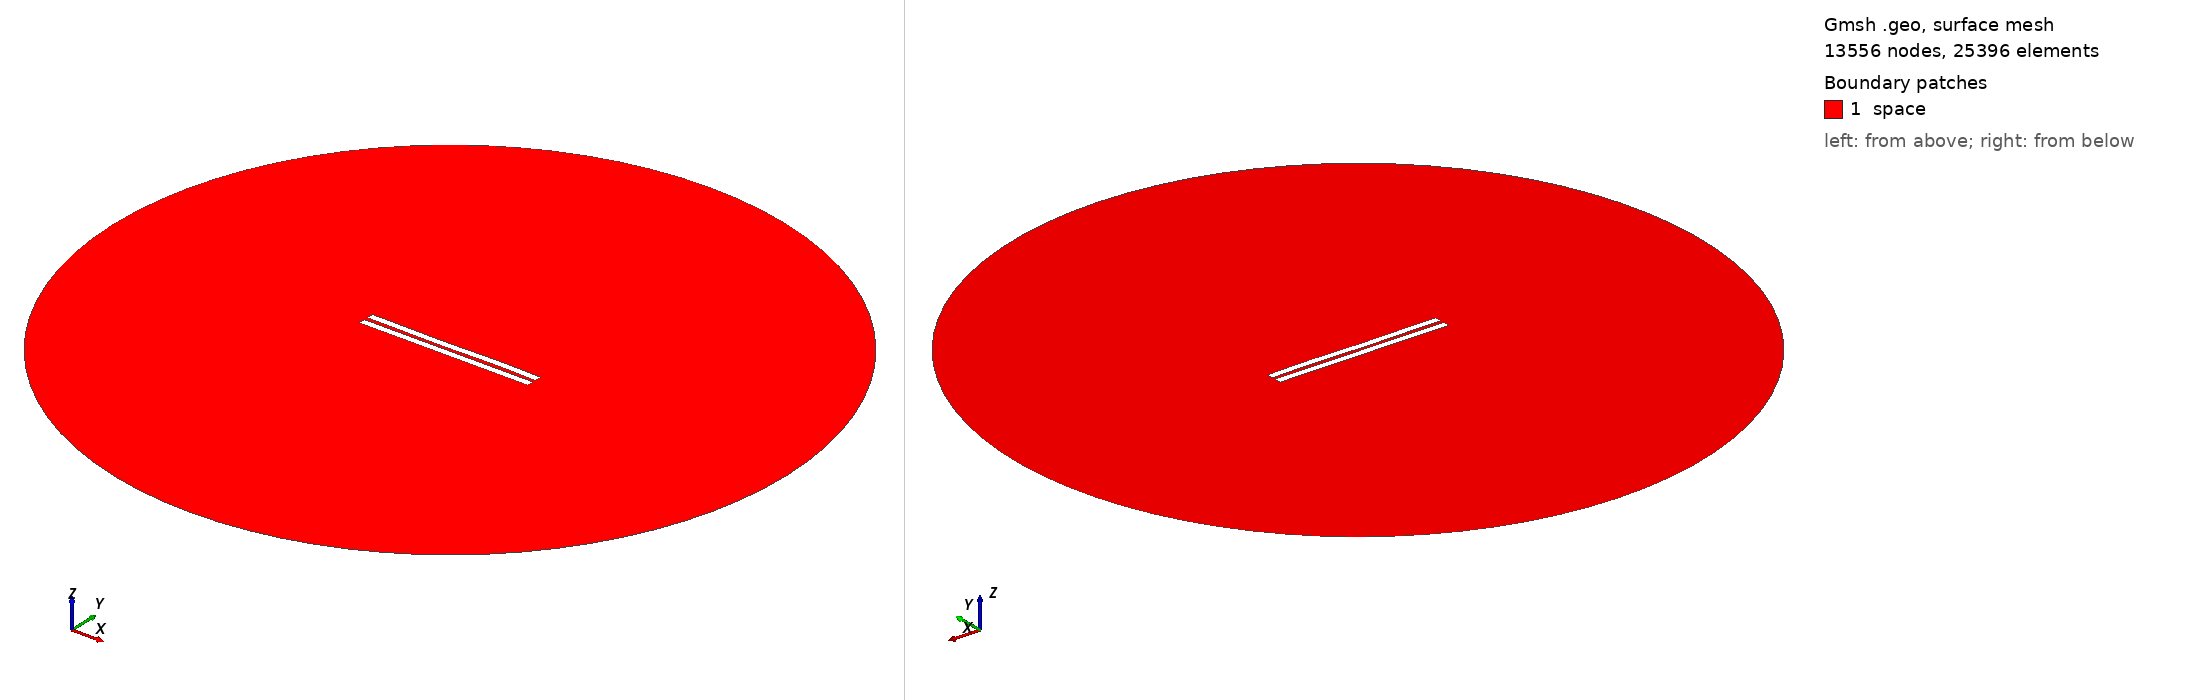

Gmsh geometry script, surface-meshed: 13556 nodes, 25396 surface elements. Boundary patches (legend numbers): 1 space. Left view from above one corner, right view from below the opposite corner. Legend entries are the model's physical surfaces. The drawing asked Gmsh for element sizes between 1% and 20% of the model's largest extent; the script's own settings can give other sizes.

=== 2654.geo (drawn) ===
//---------------------------------------
// Geometry kernel
//---------------------------------------

SetFactory("OpenCASCADE");



//---------------------------------------
// Parameters of the geometry
//---------------------------------------

// Overetch of the upper plate
overetch = 0.0;

// Distance between the plates
distance = 2.5;

// Discretization over the x axis (for the deformation)
nx = 50; 

// Length of the plate
L = 100 - overetch; 

// Number of modes
n = 4; 

// 1st mode coefficient
coeff(1) = -0.075;
beta(1) = 0.596864 * 3.1415926535 / L;

// 2nd mode coefficient
coeff(2) = -0.075;
beta(2) = 1.49418 * 3.1415926535 / L;

// 3rd mode coefficient
coeff(3) = -0.15;
beta(3) = 2.50025 * 3.1415926535 / L;

// 4th mode coefficient
coeff(4) = 0.07499999999999998;
beta(4) = 3.49999 * 3.1415926535 / L;



//---------------------------------------
// Upper plate (deformed rectangle)
//---------------------------------------

// Coordiantes of the upper plate
xmin = -50;
xmax = 50 - overetch;

// Height of the upper plate
yheight = 4 - 2 * overetch;

// Indexes of the points
UpperID[] = {};
LowerID[] = {};
LeftID[] = {};
RightID[] = {};

// Point index
p = 1;

// Horizontal edges
For i In {1:nx}
    x = xmin + (i-1)*(xmax - xmin)/(nx-1);

    y_bottom = distance / 2 + overetch;
    For j In {1:n}
        C = (Cosh(beta(j)*L) + Cos(beta(j)*L)) / (Sinh(beta(j)*L) + Sin(beta(j)*L));
        y_bottom  = y_bottom + coeff(j) * (Cosh(beta(j)*(x+50)) - Cos(beta(j)*(x+50)) - C * (Sinh(beta(j)*(x+50)) - Sin(beta(j)*(x+50))));
    EndFor

    y_top = y_bottom + yheight;

    Point(p) = {x, y_top, 0, 1.0};
    UpperID[i] = p;
    p = p + 1;

    Point(p) = {x, y_bottom, 0, 1.0};
    LowerID[i] = p;
    p = p + 1;
EndFor

// Create point lists
UpperPts[] = {}; LowerPts[] = {};
For i In {1:nx}
  UpperPts[] += {UpperID[i]};
  LowerPts[] += {LowerID[i]};
EndFor

// Build splines
Spline(1) = {UpperPts[]};
Spline(2) = {LowerPts[]};
Line(3) = {LowerPts[nx-1], UpperPts[nx-1]};
Line(4) = {LowerPts[0], UpperPts[0]};

// Build the plane surface
Curve Loop(1) = {2, 3, -1, -4};
Plane Surface(1) = {1};



//---------------------------------------
// Lower plate (rectangle)
//---------------------------------------

// Vertices
Point(1001) = {-50, -1, 0, 1.0};
Point(1002) = { 50, -1, 0, 1.0};
Point(1003) = { 50,  -5, 0, 1.0};
Point(1004) = {-50,  -5, 0, 1.0};

// Edges
Line(5) = {1001, 1002};
Line(6) = {1002, 1003};
Line(7) = {1003, 1004};
Line(8) = {1004, 1001};

// Plane surface
Line Loop(2) = {5, 6, 7, 8};
Plane Surface(2) = {2}; 



//---------------------------------------
// Outer (fictious) boundary
//---------------------------------------

// Points
Point(1005) = {0, 0, 0};       // Center
Point(1006) = {200, 0, 0};     // Start point
Point(1007) = {0, 200, 0};     // 90 degrees
Point(1008) = {-200, 0, 0};    // 180 degrees
Point(1009) = {0, -200, 0};    // 270 degrees

// Circle arcs (each needs start, center, end)
Circle(9) = {1006, 1005, 1007};
Circle(10) = {1007, 1005, 1008};
Circle(11) = {1008, 1005, 1009};
Circle(12) = {1009, 1005, 1006};

// Plane surface for the entire domain
Curve Loop(3) = {9, 10, 11, 12};
Surface(3) = {3};

// Subtract the plates from the whole domain to obtain the actual domain where we want to solve the equations
BooleanDifference{ Surface{3}; Delete; }{ Surface{1}; Surface{2}; Delete; }




//---------------------------------------
// Transfinite Lines/Curves
//---------------------------------------

// Set the number of points on the boundaries
r = 7;

// Plates
Transfinite Curve {1, 2} = 50*r Using Progression 1;
Transfinite Curve {3, 4} = 2*r Using Progression 1;
Transfinite Line {5, 7} = 50*r Using Progression 1;
Transfinite Line {6, 8} = 2*r Using Progression 1;

// Outer boundary
Transfinite Line {9, 10, 11, 12} = 20 Using Progression 1;



//---------------------------------------
// Physical groups
//---------------------------------------                

// Physical curves (boundaries)
Physical Line("force_segment", 10) = {2};
Physical Line("upper_plate", 11) = {1, 3, 4};
Physical Line("lower_plate", 12) = {5, 6, 7, 8};
Physical Line("boundary", 20) = {9, 10, 11, 12};

// Physical Surfaces
Physical Surface("space", 30) = {3};



//---------------------------------------
// 6. Generate the Mesh
//---------------------------------------

// 2D mesh generation
Mesh 2;
